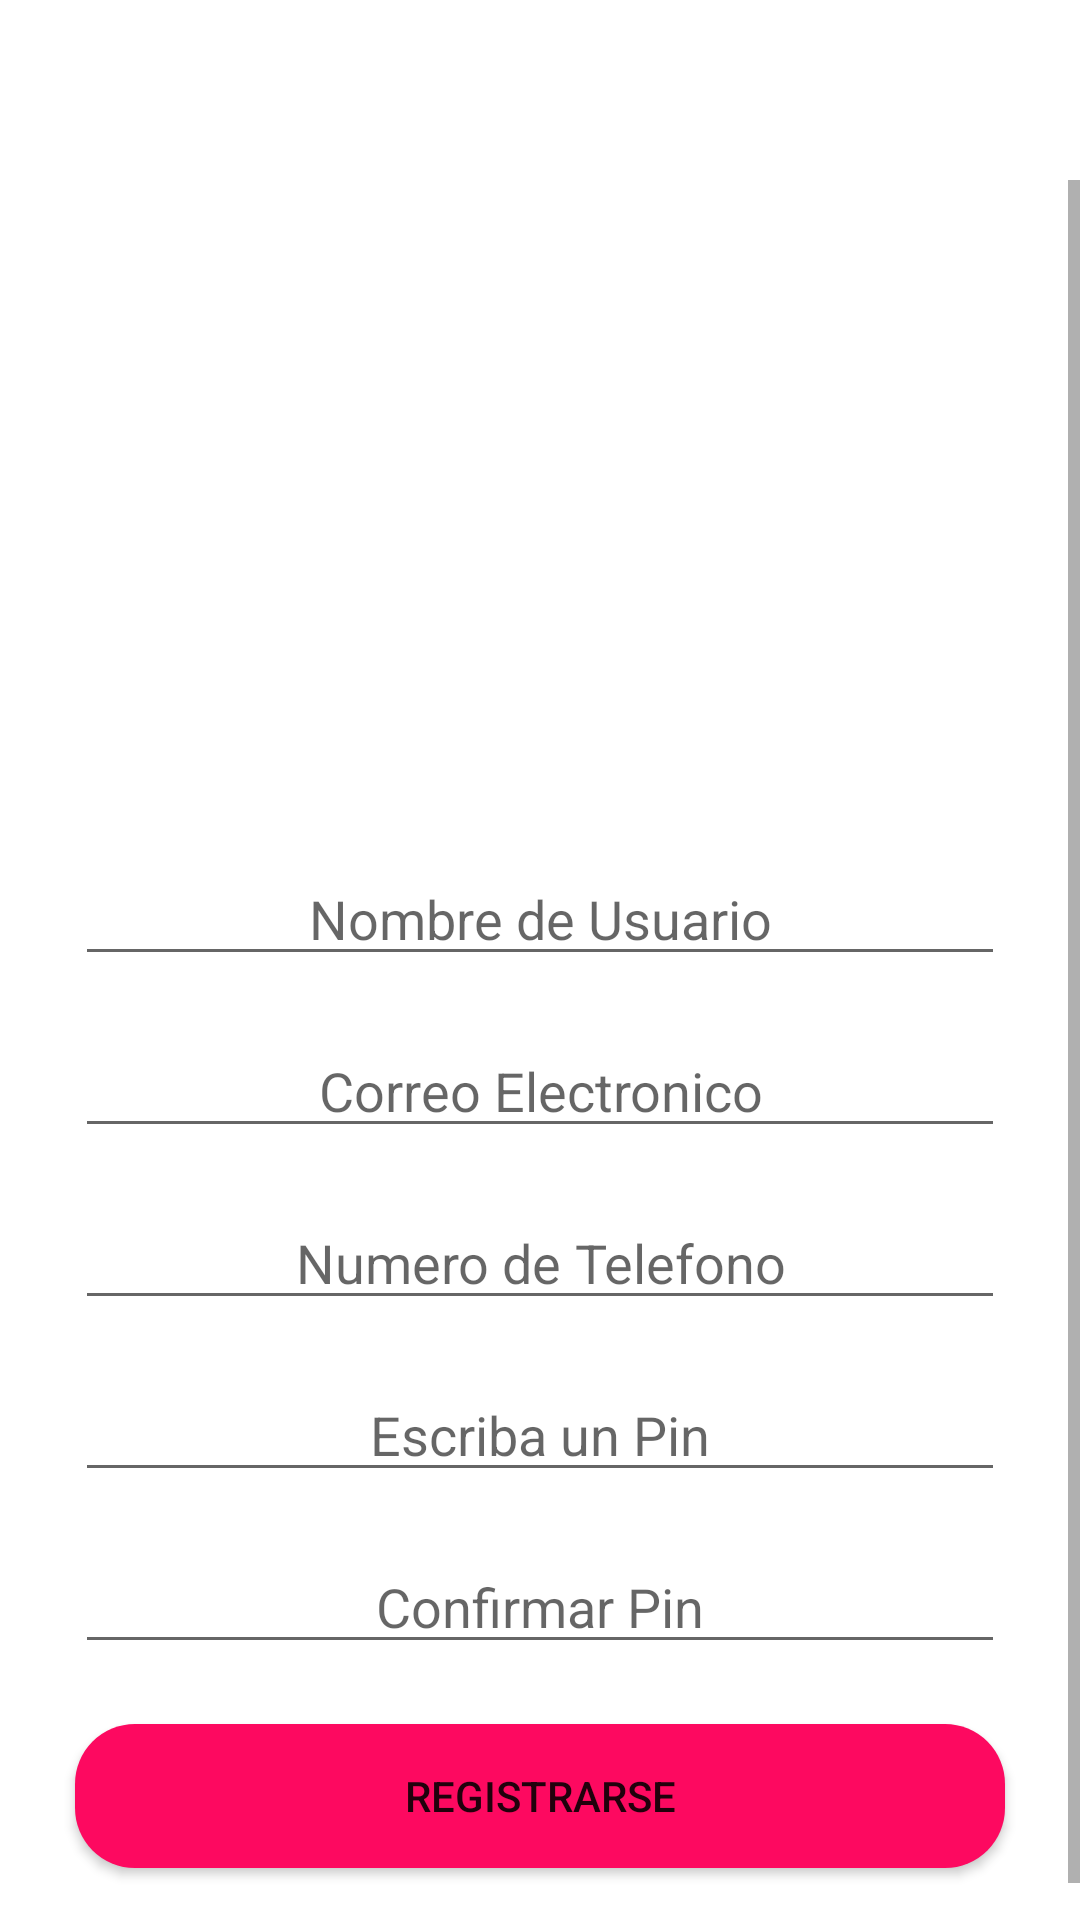

Write the Android layout XML for this screen, with the resource values it uses.
<!-- AndroidManifest.xml: application theme Theme.Nequi -->
<!-- res/layout/activity_registro.xml -->
<?xml version="1.0" encoding="utf-8"?>
<androidx.constraintlayout.widget.ConstraintLayout xmlns:android="http://schemas.android.com/apk/res/android"
    xmlns:tools="http://schemas.android.com/tools"
    android:layout_width="match_parent"
    android:layout_height="match_parent"
    xmlns:app="http://schemas.android.com/apk/res-auto"
    tools:context=".RegistroActivity">

    <ImageView
        android:layout_width="50dp"
        android:layout_height="40dp"
        android:layout_marginTop="16dp"
        android:clickable="true"
        android:onClick="back"
        android:src="@drawable/arrow_back"
        app:layout_constraintStart_toStartOf="parent"
        app:layout_constraintTop_toTopOf="parent"/>


    <ScrollView
        android:layout_width="match_parent"
        android:layout_height="match_parent"
        android:layout_marginTop="60dp">

        <LinearLayout
            android:layout_width="match_parent"
            android:layout_height="wrap_content"
            android:orientation="vertical">

            <ImageView
                android:id="@+id/logo"
                android:layout_width="wrap_content"
                android:layout_height="200dp"
                android:src="@drawable/logo" />

            <EditText
                android:id="@+id/etNombre"
                android:layout_width="match_parent"
                android:layout_height="wrap_content"
                android:layout_marginTop="24dp"
                android:layout_marginEnd="25dp"
                android:layout_marginStart="25dp"
                android:hint="Nombre de Usuario"
                android:maxLength="20"
                android:inputType="textPersonName"
                android:textAlignment="center"/>

            <EditText
                android:id="@+id/etCorreo"
                android:layout_width="match_parent"
                android:layout_height="wrap_content"
                android:layout_marginTop="16dp"
                android:layout_marginEnd="25dp"
                android:layout_marginStart="25dp"
                android:hint="Correo Electronico"
                android:inputType="textEmailAddress"
                android:textAlignment="center" />

            <EditText
                android:id="@+id/etTelefono"
                android:layout_width="match_parent"
                android:layout_height="wrap_content"
                android:layout_marginTop="16dp"
                android:layout_marginEnd="25dp"
                android:layout_marginStart="25sp"
                android:hint="Numero de Telefono"
                android:inputType="phone"
                android:maxLength="10"
                android:textAlignment="center"/>

            <EditText
                android:id="@+id/etPin"
                android:layout_width="match_parent"
                android:layout_height="wrap_content"
                android:layout_marginStart="25dp"
                android:layout_marginTop="16dp"
                android:layout_marginEnd="25dp"
                android:hint="Escriba un Pin"
                android:maxLength="4"
                android:inputType="numberPassword"
                android:textAlignment="center" />

            <EditText
                android:id="@+id/etRepPin"
                android:layout_width="match_parent"
                android:layout_height="wrap_content"
                android:layout_marginTop="16dp"
                android:layout_marginEnd="25dp"
                android:layout_marginStart="25dp"
                android:hint="Confirmar Pin"
                android:inputType="numberPassword"
                android:maxLength="4"
                android:textAlignment="center" />

            <Button
                android:id="@+id/registroButton"
                android:layout_width="match_parent"
                android:layout_height="wrap_content"
                android:layout_marginTop="20dp"
                android:layout_marginStart="25dp"
                android:layout_marginEnd="25dp"
                android:background="@drawable/redondear"
                android:onClick="salvarDatos"
                android:text="Registrarse"
                android:layout_marginBottom="30dp"/>

        </LinearLayout>
    </ScrollView>


</androidx.constraintlayout.widget.ConstraintLayout>
<!-- resources referenced by this layout -->
<resources>
  <!-- drawable redondear (drawable) -->
  <?xml version="1.0" encoding="utf-8"?>
  <shape xmlns:android="http://schemas.android.com/apk/res/android"
      android:shape="rectangle">
      <corners android:radius="20dp" />
  
      <solid android:color="@color/pink_nequi" />
  
  </shape>
  <style name="Theme.Nequi" parent="Theme.MaterialComponents.DayNight.NoActionBar">
          
          <item name="colorPrimary">@color/pink_nequi</item>
          <item name="colorPrimaryVariant">@color/purple_nequi</item>
          <item name="colorOnPrimary">@color/white</item>
          
          <item name="colorSecondary">@color/teal_200</item>
          <item name="colorSecondaryVariant">@color/teal_700</item>
          <item name="colorOnSecondary">@color/black</item>
          
          <item name="android:statusBarColor" tools:targetApi="l">?attr/colorPrimaryVariant</item>
          
  
      </style>
  <color name="pink_nequi">#FD0960</color>
  <color name="purple_nequi">#150037</color>
  <color name="white">#FFFFFFFF</color>
  <color name="teal_200">#FF03DAC5</color>
  <color name="teal_700">#FF018786</color>
  <color name="black">#FF000000</color>
</resources>
